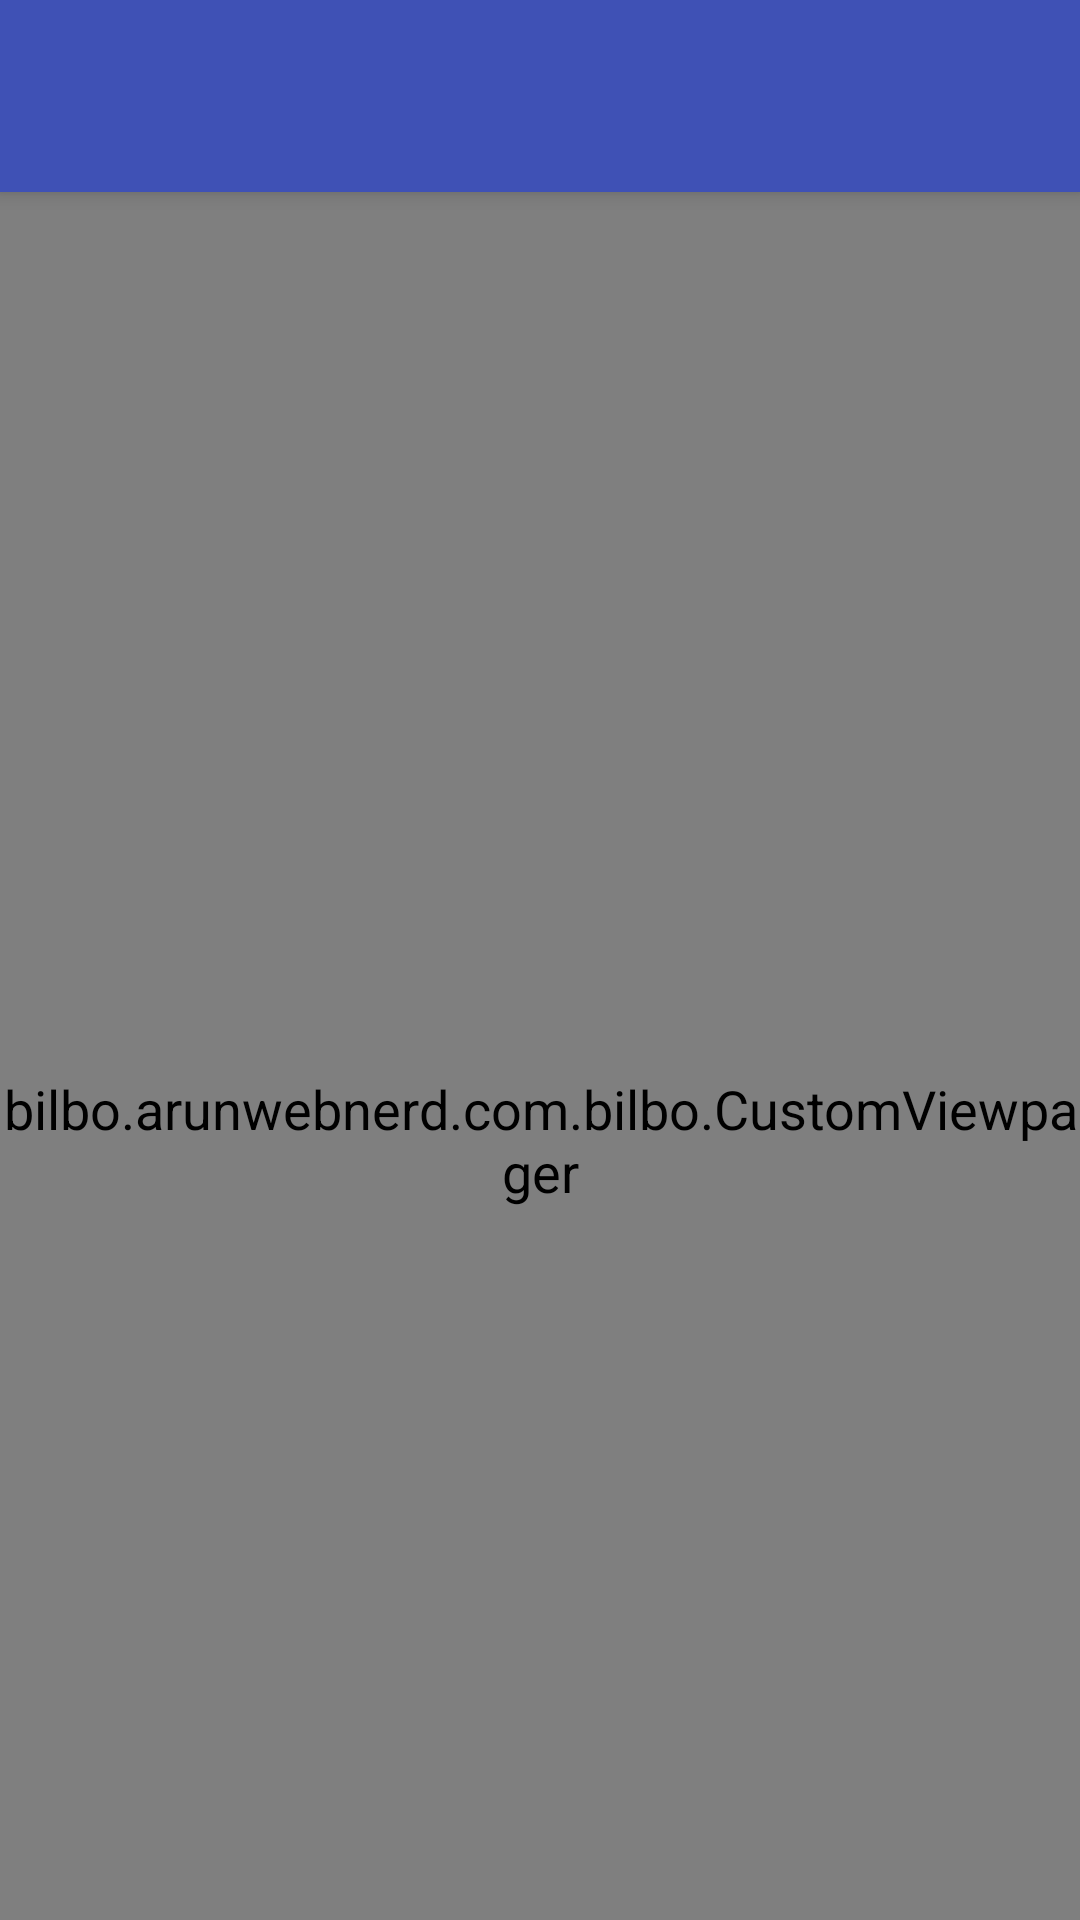

Produce the Android XML layout that renders to this screen, including the resource entries it uses.
<!-- AndroidManifest.xml: activity theme AppTheme.NoActionBar -->
<!-- res/layout/activity_main.xml -->
<?xml version="1.0" encoding="utf-8"?>
<android.support.design.widget.CoordinatorLayout xmlns:android="http://schemas.android.com/apk/res/android"
    xmlns:app="http://schemas.android.com/apk/res-auto"
    xmlns:tools="http://schemas.android.com/tools"
    android:id="@+id/main_content"
    android:layout_width="match_parent"
    android:layout_height="match_parent"
    android:fitsSystemWindows="true"
    tools:context="bilbo.arunwebnerd.com.bilbo.MainActivity">

    <android.support.design.widget.AppBarLayout
        android:id="@+id/appbar"
        android:layout_width="match_parent"
        android:layout_height="wrap_content"
        android:paddingTop="@dimen/appbar_padding_top"
        android:theme="@style/AppTheme.AppBarOverlay">

        <android.support.v7.widget.Toolbar
            android:id="@+id/toolbar"
            android:layout_width="match_parent"
            android:layout_height="?attr/actionBarSize"
            android:background="?attr/colorPrimary"
			android:elevation="4dp"
            app:layout_scrollFlags="scroll|enterAlways"
            app:popupTheme="@style/AppTheme.PopupOverlay">

        </android.support.v7.widget.Toolbar>

    </android.support.design.widget.AppBarLayout>

    <bilbo.arunwebnerd.com.bilbo.CustomViewpager
        android:id="@+id/container"
        android:layout_width="match_parent"
        android:layout_height="match_parent"
        app:layout_behavior="@string/appbar_scrolling_view_behavior" />


</android.support.design.widget.CoordinatorLayout>
<!-- resources referenced by this layout -->
<resources>
  <dimen name="appbar_padding_top">8dp</dimen>
  <style name="AppTheme.AppBarOverlay" parent="ThemeOverlay.AppCompat.Dark.ActionBar">
          <item name="windowActionBar">true</item>
          <item name="windowNoTitle">true</item>
  	</style>
  <style name="AppTheme.PopupOverlay" parent="ThemeOverlay.AppCompat.Light" />
  <style name="AppTheme.NoActionBar">
          <item name="windowActionBar">false</item>
          <item name="windowNoTitle">true</item>
      </style>
</resources>
